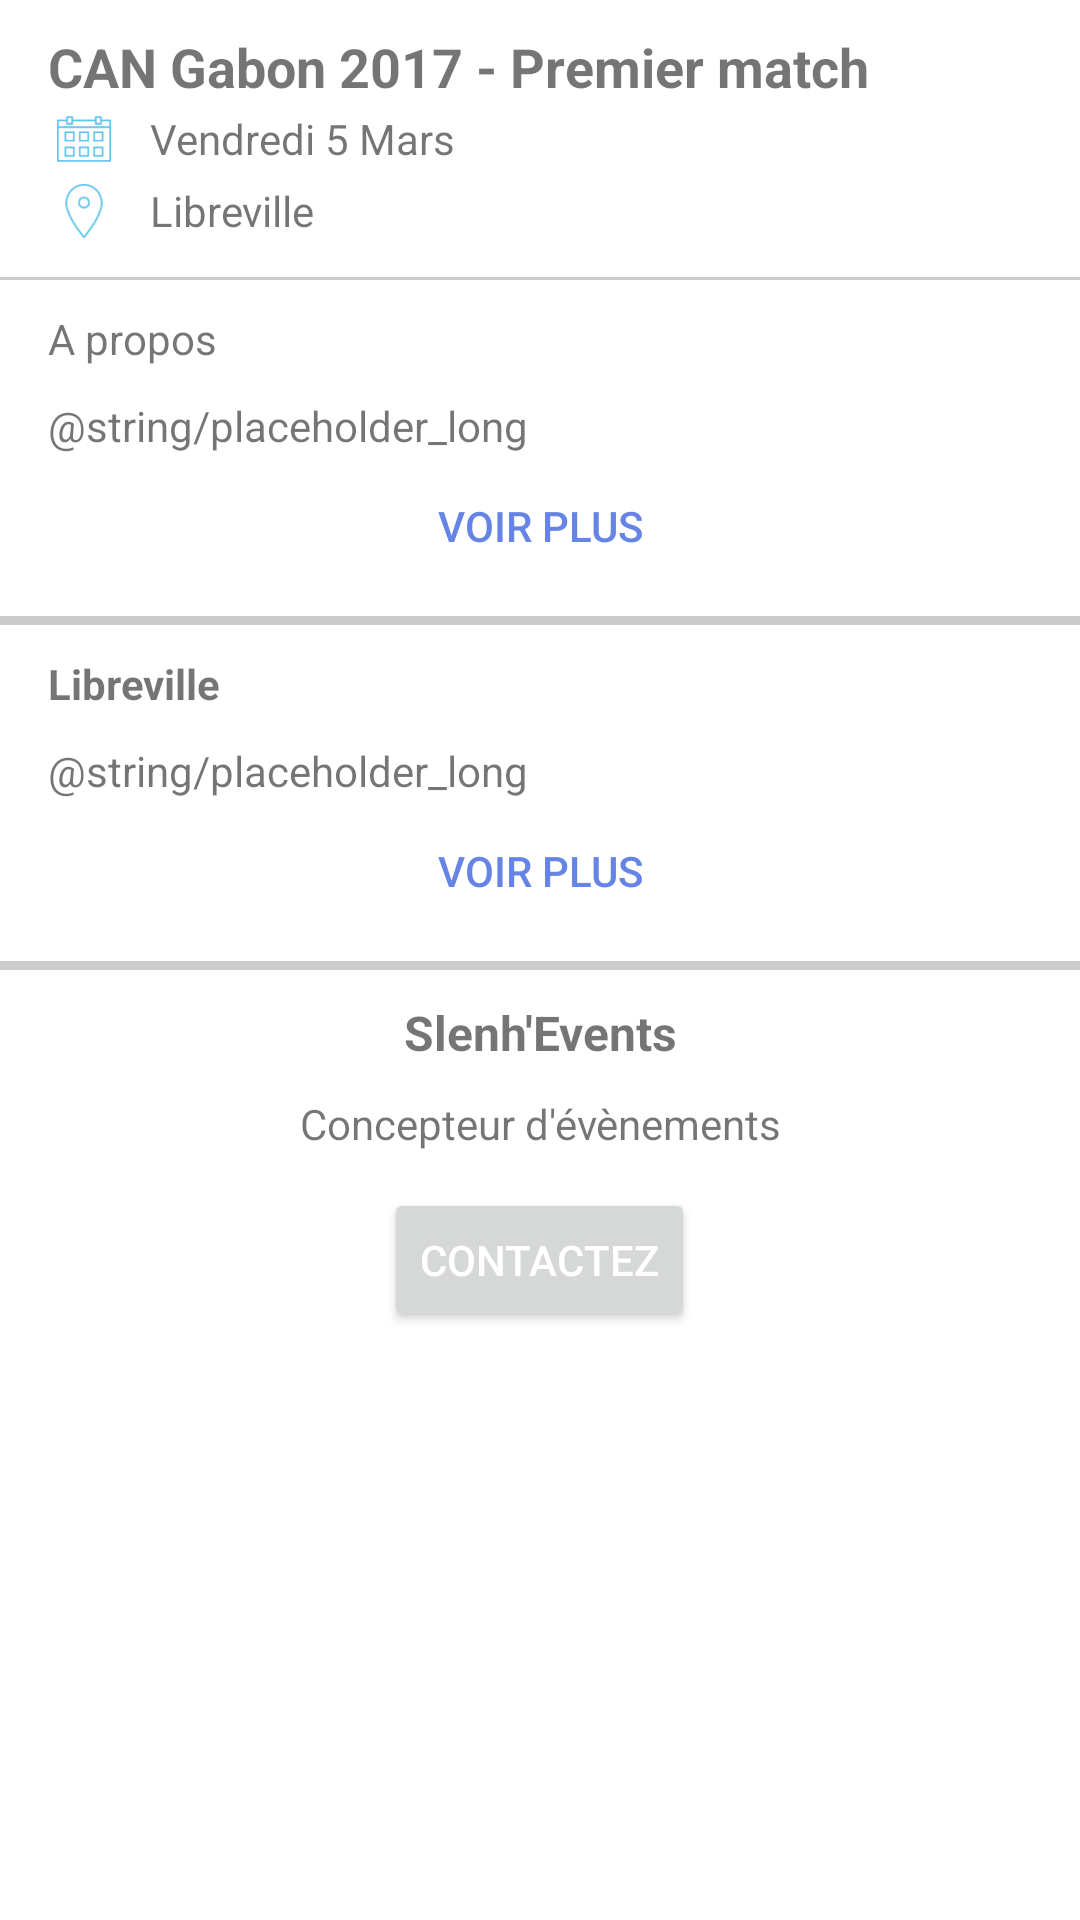

Here is an Android app screen rendered from its layout file. Give the layout XML and the strings, colors and styles it references.
<!-- AndroidManifest.xml: application theme TikkeoTheme -->
<!-- res/layout/content_detail.xml -->
<?xml version="1.0" encoding="utf-8"?>
<android.support.v4.widget.NestedScrollView xmlns:android="http://schemas.android.com/apk/res/android"
    xmlns:app="http://schemas.android.com/apk/res-auto"
    xmlns:tools="http://schemas.android.com/tools"
    android:layout_width="match_parent"
    android:layout_height="match_parent"
    app:layout_behavior="@string/appbar_scrolling_view_behavior"
    tools:context="com.slenhtech_corp.tikkeo.DetailActivity"
    tools:showIn="@layout/activity_detail"
    android:background="@android:color/white">

    <LinearLayout
        android:layout_width="match_parent"
        android:layout_height="wrap_content"
        android:paddingBottom="50dp"
        android:orientation="vertical"
        >
        <LinearLayout
            android:layout_width="match_parent"
            android:layout_height="wrap_content"
            android:orientation="vertical"
            android:paddingTop="10dp"
            android:paddingBottom="10dp"
            android:paddingLeft="@dimen/padding_normal"
            android:paddingRight="@dimen/padding_normal">
            <TextView
                android:layout_width="wrap_content"
                android:layout_height="wrap_content"
                android:textStyle="bold"
                android:text="CAN Gabon 2017 - Premier match"
                android:textSize="18sp"/>
            <LinearLayout
                android:layout_width="match_parent"
                android:layout_height="wrap_content"
                android:orientation="horizontal"
                android:gravity="center_vertical">
                <ImageView
                    android:layout_width="24dp"
                    android:layout_height="24dp"
                    android:src="@drawable/icon_calendar"
                    android:scaleType="centerInside"
                    android:layout_marginRight="10dp"/>
                <TextView
                    android:layout_width="wrap_content"
                    android:layout_height="wrap_content"
                    android:text="Vendredi 5 Mars"/>
            </LinearLayout>
            <LinearLayout
                android:layout_width="match_parent"
                android:layout_height="wrap_content"
                android:orientation="horizontal"
                android:gravity="center_vertical">
                <ImageView
                    android:layout_width="24dp"
                    android:layout_height="24dp"
                    android:src="@drawable/icon_geolocalize"
                    android:scaleType="centerInside"
                    android:layout_marginRight="10dp"/>
                <TextView
                    android:layout_width="wrap_content"
                    android:layout_height="wrap_content"
                    android:text="Libreville"/>
            </LinearLayout>
        </LinearLayout>
        <View
            android:layout_width="match_parent"
            android:layout_height="1dp"
            android:background="#ccc"/>
        <LinearLayout
            android:layout_width="match_parent"
            android:layout_height="wrap_content"
            android:orientation="vertical"
            android:paddingTop="10dp"
            android:paddingBottom="10dp"
            android:paddingLeft="@dimen/padding_normal"
            android:paddingRight="@dimen/padding_normal">
            <TextView
                android:layout_width="wrap_content"
                android:layout_height="wrap_content"
                android:layout_marginBottom="10dp"
                android:text="A propos"/>
            <TextView
                android:layout_width="wrap_content"
                android:layout_height="wrap_content"
                android:text="@string/placeholder_long" />
            <Button
                android:layout_width="match_parent"
                android:layout_height="40dp"
                android:layout_marginTop="4dp"
                style="?android:borderlessButtonStyle"
                android:text="Voir plus"
                android:textColor="@color/colorPrimary"/>
        </LinearLayout>
        <View
            android:layout_width="match_parent"
            android:layout_height="3dp"
            android:background="#ccc"/>
        <LinearLayout
            android:layout_width="match_parent"
            android:layout_height="wrap_content"
            android:orientation="vertical"
            android:paddingTop="10dp"
            android:paddingBottom="10dp"
            android:paddingLeft="@dimen/padding_normal"
            android:paddingRight="@dimen/padding_normal">
            <TextView
                android:layout_width="wrap_content"
                android:layout_height="wrap_content"
                android:layout_marginBottom="10dp"
                android:text="Libreville"
                android:textStyle="bold"/>
            <TextView
                android:layout_width="wrap_content"
                android:layout_height="wrap_content"
                android:text="@string/placeholder_long" />
            <Button
                android:layout_width="match_parent"
                android:layout_height="40dp"
                android:layout_marginTop="4dp"
                style="?android:borderlessButtonStyle"
                android:text="Voir plus"
                android:textColor="@color/colorPrimary"/>
        </LinearLayout>
        <View
            android:layout_width="match_parent"
            android:layout_height="3dp"
            android:background="#ccc"/>
        <LinearLayout
            android:layout_width="match_parent"
            android:layout_height="wrap_content"
            android:orientation="vertical"
            android:paddingTop="10dp"
            android:paddingBottom="20dp"
            android:paddingLeft="@dimen/padding_normal"
            android:paddingRight="@dimen/padding_normal">
            <TextView
                android:layout_width="match_parent"
                android:layout_height="wrap_content"
                android:textStyle="bold"
                android:text="Slenh'Events"
                android:gravity="center_horizontal"
                android:textSize="16sp"
                android:layout_marginBottom="10dp"/>
            <TextView
                android:layout_width="match_parent"
                android:layout_height="wrap_content"
                android:gravity="center_horizontal"
                android:text="Concepteur d'évènements"
                android:layout_marginBottom="12dp"/>
            <Button
                android:layout_width="wrap_content"
                android:layout_height="wrap_content"
                android:text="Contactez"
                android:layout_gravity="center_horizontal"/>
        </LinearLayout>
    </LinearLayout>

</android.support.v4.widget.NestedScrollView>
<!-- res/layout/activity_detail.xml (included above) -->
<?xml version="1.0" encoding="utf-8"?>
<android.support.design.widget.CoordinatorLayout xmlns:android="http://schemas.android.com/apk/res/android"
    xmlns:app="http://schemas.android.com/apk/res-auto"
    xmlns:tools="http://schemas.android.com/tools"
    android:layout_width="match_parent"
    android:layout_height="match_parent"
    android:fitsSystemWindows="true"
    tools:context="com.slenhtech_corp.tikkeo.DetailActivity">

    <android.support.design.widget.AppBarLayout
        android:id="@+id/app_bar"
        android:layout_width="match_parent"
        android:layout_height="@dimen/app_bar_height"
        android:fitsSystemWindows="true"
        android:theme="@style/TikkeoTheme.AppBarOverlay">

        <android.support.design.widget.CollapsingToolbarLayout
            android:id="@+id/toolbar_layout"
            android:layout_width="match_parent"
            android:layout_height="match_parent"
            android:fitsSystemWindows="true"
            app:contentScrim="?attr/colorPrimary"
            app:layout_scrollFlags="scroll|exitUntilCollapsed">

            <ImageView
                android:layout_width="match_parent"
                android:layout_height="match_parent"
                android:scaleType="centerCrop"
                android:fitsSystemWindows="true"
                android:src="@drawable/event_3"
                app:layout_collapseMode="parallax"/>

            <android.support.v7.widget.Toolbar
                android:id="@+id/toolbar"
                android:layout_width="match_parent"
                android:layout_height="?attr/actionBarSize"
                app:layout_collapseMode="pin"
                app:popupTheme="@style/TikkeoTheme.PopupOverlay" />

        </android.support.design.widget.CollapsingToolbarLayout>
    </android.support.design.widget.AppBarLayout>

    <include layout="@layout/content_detail" />

    
        
        
        
        
        
        
        

    <LinearLayout
        android:layout_width="match_parent"
        android:layout_height="50dp"
        android:orientation="horizontal"
        android:layout_gravity="bottom"
        android:paddingTop="6dp"
        android:paddingBottom="6dp"
        android:paddingLeft="12dp"
        android:paddingRight="12dp"
        android:background="@color/bottom_bar">
        <TextView
            android:layout_width="0dp"
            android:layout_height="match_parent"
            android:layout_weight="1"
            android:text="Gratuit"
            android:textStyle="bold"
            android:textColor="@color/textColorPrimary"
            android:gravity="center_vertical"/>
        <Button
            android:layout_width="200dp"
            android:layout_height="match_parent"
            android:text="S'inscrire"
            android:background="@drawable/primary_pressed"
            />
    </LinearLayout>

</android.support.design.widget.CoordinatorLayout>
<!-- resources referenced by this layout -->
<resources>
  <color name="colorPrimary">#6584E5</color>
  <color name="textColorPrimary">#FFFFFF</color>
  <dimen name="app_bar_height">220dp</dimen>
  <dimen name="fab_margin">16dp</dimen>
  <dimen name="padding_normal">16dp</dimen>
  <!-- drawable event_3: jpg bitmap (drawable, 35237 bytes) -->
  <!-- drawable icon_calendar: png bitmap (drawable-hdpi, 653 bytes) -->
  <!-- drawable icon_geolocalize: png bitmap (drawable-hdpi, 1060 bytes) -->
  <!-- drawable primary_pressed (drawable) -->
  <?xml version="1.0" encoding="utf-8"?>
  <selector xmlns:android="http://schemas.android.com/apk/res/android">
      <item android:drawable="@drawable/button_primary_shape" />
  </selector>
  <style name="TikkeoTheme" parent="TikkeoTheme.Base">
  
      </style>
  <style name="TikkeoTheme.Base" parent="Theme.AppCompat.Light.NoActionBar">
          <item name="android:windowNoTitle">true</item>
          <item name="android:windowActionBar">false</item>
          <item name="colorPrimary">@color/colorPrimary</item>
          <item name="colorPrimaryDark">@color/colorPrimaryDark</item>
          <item name="colorAccent">@color/colorAccent</item>
          <item name="android:windowBackground">@color/windowBackground</item>
          <item name="android:textColorPrimary">@color/textColorPrimary</item>
          <item name="android:textColorSecondary">@color/textColorSecondary</item>
      </style>
  <color name="colorPrimaryDark">#4B39BA</color>
  <color name="colorAccent">#BA68C8</color>
  <color name="windowBackground">#CCCCCC</color>
  <color name="textColorSecondary">#333333</color>
</resources>
